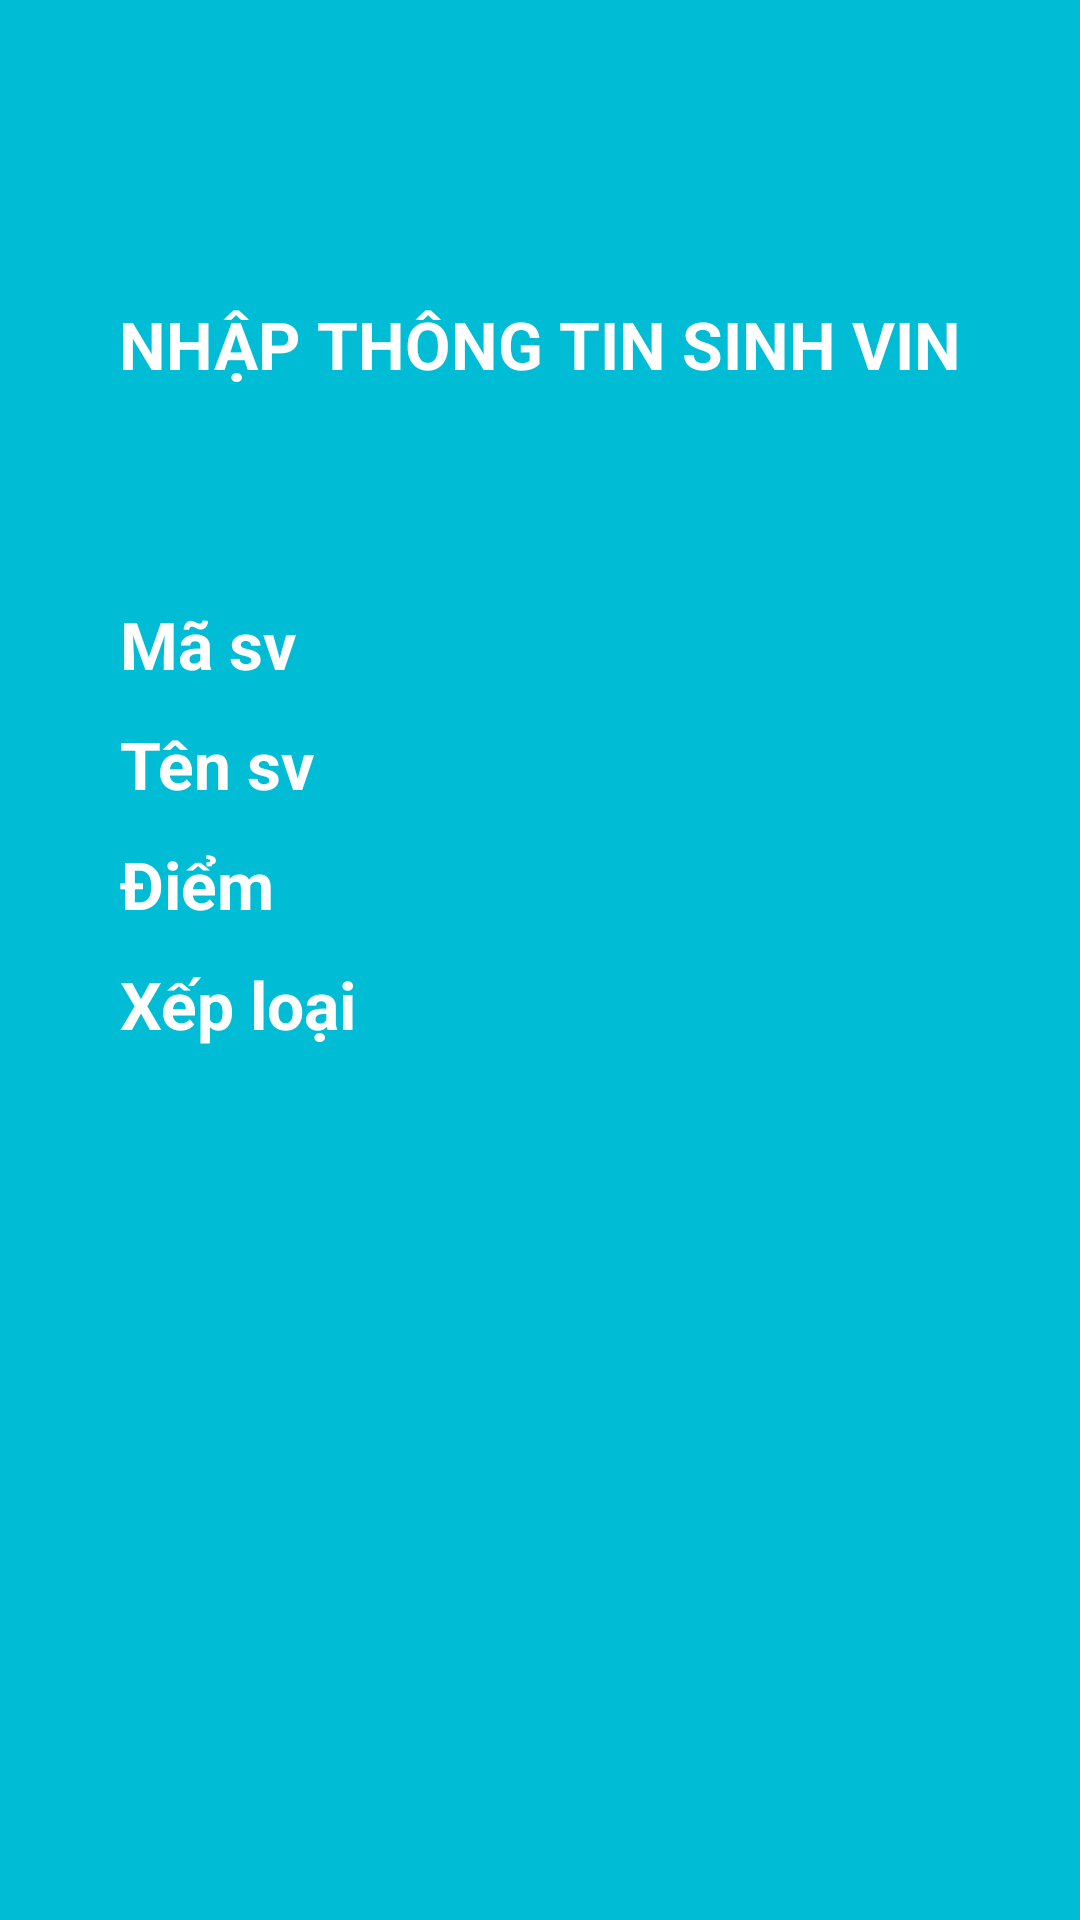

The Android layout XML behind this screen, and the referenced resources:
<!-- AndroidManifest.xml: application theme Theme.BaiTapKtraGK -->
<!-- res/layout/activity_thong_tin.xml -->
<?xml version="1.0" encoding="utf-8"?>
<androidx.constraintlayout.widget.ConstraintLayout xmlns:android="http://schemas.android.com/apk/res/android"
    xmlns:app="http://schemas.android.com/apk/res-auto"
    xmlns:tools="http://schemas.android.com/tools"
    android:id="@+id/main"
    android:background="#00BCD4"
    android:layout_width="match_parent"
    android:layout_height="match_parent"
    tools:context=".ThongTinActivity">
    <TextView
        android:id="@+id/txt_tt_tieude"
        android:layout_width="wrap_content"
        android:layout_height="wrap_content"
        android:text="NHẬP THÔNG TIN SINH VIN"
        android:textSize="22dp"
        android:textStyle="bold"
        android:textColor="@color/white"
        app:layout_constraintEnd_toEndOf="parent"
        app:layout_constraintStart_toStartOf="parent"
        app:layout_constraintTop_toTopOf="parent"
        android:layout_marginTop="100dp"/>
    <TextView
        android:id="@+id/txt_tt_ma"
        android:layout_width="wrap_content"
        android:layout_height="wrap_content"
        android:text="Mã sv"
        android:textSize="22dp"
        android:textStyle="bold"
        android:textColor="@color/white"
        app:layout_constraintStart_toStartOf="parent"
        app:layout_constraintTop_toTopOf="@+id/txt_tt_tieude"
        android:layout_marginLeft="40dp"
        android:layout_marginTop="100dp"/>
    <TextView
        android:id="@+id/txt_tt_ten"
        android:layout_width="wrap_content"
        android:layout_height="wrap_content"
        android:text="Tên sv"
        android:textSize="22dp"
        android:textStyle="bold"
        android:textColor="@color/white"
        app:layout_constraintStart_toStartOf="parent"
        app:layout_constraintTop_toTopOf="@+id/txt_tt_ma"
        android:layout_marginLeft="40dp"
        android:layout_marginTop="40dp"/>
    <TextView
        android:id="@+id/txt_tt_diem"
        android:layout_width="wrap_content"
        android:layout_height="wrap_content"
        android:text="Điểm"
        android:textSize="22dp"
        android:textStyle="bold"
        android:textColor="@color/white"
        app:layout_constraintStart_toStartOf="parent"
        app:layout_constraintTop_toTopOf="@+id/txt_tt_ten"
        android:layout_marginLeft="40dp"
        android:layout_marginTop="40dp"/>
    <TextView
        android:id="@+id/txt_tt_xl"
        android:layout_width="wrap_content"
        android:layout_height="wrap_content"
        android:text="Xếp loại"
        android:textSize="22dp"
        android:textStyle="bold"
        android:textColor="@color/white"
        app:layout_constraintStart_toStartOf="parent"
        app:layout_constraintTop_toTopOf="@+id/txt_tt_diem"
        android:layout_marginLeft="40dp"
        android:layout_marginTop="40dp"/>
</androidx.constraintlayout.widget.ConstraintLayout>
<!-- resources referenced by this layout -->
<resources>
  <style name="Theme.BaiTapKtraGK" parent="Base.Theme.BaiTapKtraGK" />
  <style name="Base.Theme.BaiTapKtraGK" parent="Theme.Material3.DayNight.NoActionBar">
          
          
      </style>
  <!-- not gathered from this repository: default colours our renderer supplied (Android Studio template values) -->
  <color name="white">#FFFFFFFF</color>
</resources>
